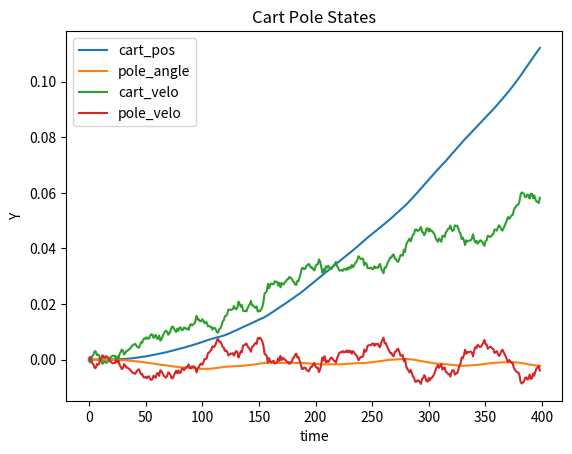

The matplotlib source for this figure:
import numpy as np
import matplotlib.pyplot as plt
import random

# system parameters
g = 9.81  # gravitational acceleration
l = 1.0   # length of the pole
m = 0.1   # mass of the pole
M = 1.0   # mass of the cart
dt = 0.01 # time step
K = 100   # number of samples
T = 400   # time steps
sigma = 1.0
lambda_ = 1.0

# Simulation Parameters
init_x = 0.0
init_theta = 0.0
init_x_dot = 0.0
init_theta_dot = 0.0

target_x = 0.3
target_x_dot = 0.0
target_theta = 0.5
target_theta_dot = 0.0

target_states = np.array([target_x, target_x_dot, target_theta, target_theta_dot])

# Generate a random number in the range [0, 1]
def gen_rand():
    return random.uniform(0.0, 1.0)

# Cart-pole dynamics
def cart_pole_dynamics(x, u):
    theta = x[1]
    theta_dot = x[3]
    sin_theta = np.sin(theta)
    cos_theta = np.cos(theta)
    a = (1.0 / (M + m - m * cos_theta * cos_theta)) * (u + m * sin_theta * (l * theta_dot * theta_dot + g * cos_theta))
    theta_ddot = (1.0 / (l * (M + m - m * cos_theta * cos_theta))) * (-u * cos_theta - m * l * theta_dot * theta_dot * sin_theta * cos_theta - (M + m) * g * sin_theta)
    
    x_dot = np.array([x[2], x[3], a, theta_ddot])
    x_next = x + x_dot * dt
    return x_next

# Cost function
def cost_function(x, u):
    Q = np.diag([1.0, 1.0, 1.0, 10.0])  # Diagonal matrix Q
    R = 0.1  # Scalar R
    
    cost = np.dot(x.T, np.dot(Q, x)) + u * R * u
    return cost

def terminal_cost(x):
    Q = np.diag([100.0, 10000, 0, 0]);
    state_diff = np.abs(target_states - x)
    terminal_cost = np.dot(state_diff.T, np.dot(Q,state_diff))
    return terminal_cost

# MPPI control
def mppi(x):
    dt = 0.01
    T = 10
    K = 100

    U = np.random.randn(K, T) * sigma  # Random initial control inputs
    X = np.zeros((K, T + 1, 4))  # Array to store states
    for k in range(K):
        X[k, 0, :] = x  # Initialize all trajectories with the current state

    costs = np.zeros(K)
    
    for k in range(K):
        for t in range(T):
            X[k, t + 1, :] = cart_pole_dynamics(X[k, t, :], U[k, t])
            costs[k] += cost_function(X[k, t + 1, :], U[k, t])
        terminal_cost_val = terminal_cost(X[k, T, :]) #Terminal cost of final state
        costs[k] += terminal_cost_val

    # Calculate weights for each trajectory
    weights = np.exp(-lambda_ * (costs - np.min(costs)))
    weights /= np.sum(weights)

    # Compute the weighted sum of control inputs
    u_star = np.sum(weights[:, None] * U, axis=0)
    
    return u_star[0]

# Plotting function
def plot(time, cart_pos, pole_angle, cart_velo, pole_velo):
    plt.title("Cart Pole States")
    plt.plot(time, cart_pos, label="cart_pos")
    plt.plot(time, pole_angle, label="pole_angle")
    plt.plot(time, cart_velo, label="cart_velo")
    plt.plot(time, pole_velo, label="pole_velo")
    plt.xlabel("time")
    plt.ylabel("Y")
    plt.legend()
    plt.show()

# Main function
def main():
    Tx = 400
    x = np.array([init_x, init_theta, init_x_dot, init_theta_dot])  # Initial state [x, theta, x_dot, theta_dot]
    X = np.zeros((T, 4))
    U = np.zeros(T)
    
    time = []
    cart_pos = []
    pole_angle = []
    cart_velo = []
    pole_velo = []

    for t in range(Tx - 1):
        U[t] = mppi(x)
        #print(x)
        x = cart_pole_dynamics(x, U[t])
        X[t + 1, :] = x
        time.append(t)
        cart_pos.append(X[t + 1, 0])
        pole_angle.append(X[t + 1, 1])
        cart_velo.append(X[t + 1, 2])
        pole_velo.append(X[t + 1, 3])

    plot(time, cart_pos, pole_angle, cart_velo, pole_velo)

if __name__ == "__main__":
    main()

